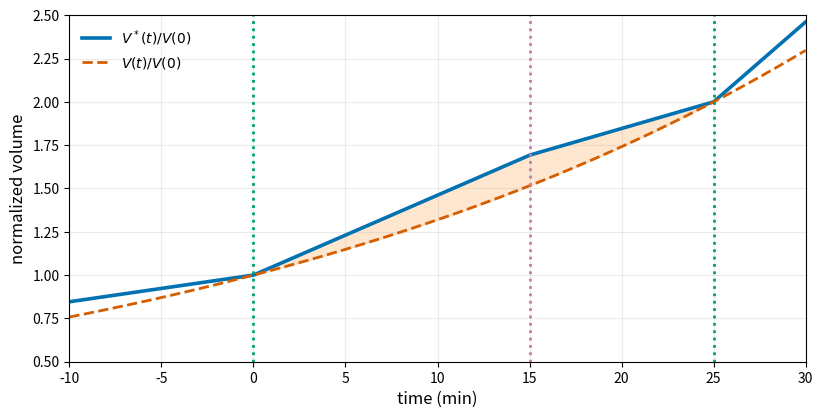
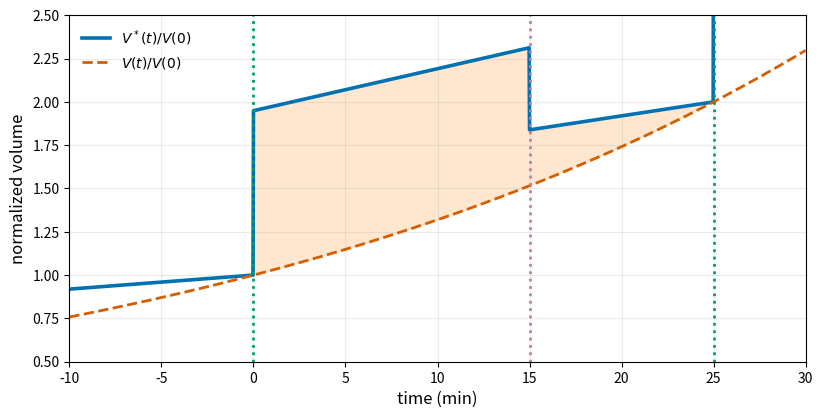

Recreate these plots in Python, in order.

import numpy as np
import matplotlib.pyplot as plt

# --- Parameters (from user) ---
C = 40.0
tau = 25.0
Lambda = np.log(2.0) / tau
n_genomes = 2
n_sites = 300

# --- V* coefficients (from user) ---
a = 1000.0
z = 10.0

# --- chi(t) = chi0 * n_forks(t); set chi0 to your desired value ---
#chi0 = 0.22  # placeholder; adjust if needed


COLORS = {
    "V_star": "#0072B2",      # blue
    "V": "#D55E00",           # vermillion
    "fill": "#FFBB78",        # light orange (use alpha)
    "init_line": "#009E73",   # green
    "term_line": "#CC79A7",   # purple
    "text": "#6E6E6E"         # slate gray
}



for chi0 in (0.,  0.22):
    # --- Time grid requested: [-10, +30] ---
    T_min = -10.0
    T_max = 30.0
    N = 1601
    t = np.linspace(T_min, T_max, N)

    # --- Fork schedule with added change at t = tau ---
    C_minus_tau = C - tau  # 15.0
    # Right-continuous steps:
    # 4 for t<0, 12 for 0<=t<15, 8 for 15<=t<tau, 24 for t>=tau
    n_forks = np.where(t < 0.0, 4,
                np.where(t < C_minus_tau, 12,
                np.where(t < tau, 8, 24)))

    # --- n_star(t) ---
    # n_star(t) = n_genomes * n_sites * (1 + min(1, (tau + t)/C) + 2*max(0, t/C))
    term1 = np.minimum(1.0, (tau + t) / C)
    term2 = np.minimum(1.0, np.maximum(0.0, t / C))
    term3 = np.minimum(1.0, np.maximum(0.0, (t-tau) / C))

    n_star = n_genomes * n_sites * (1.0 + term1 + 2.0 * (term2+2.0*term3))

    # --- chi(t) ---
    chi = chi0 * n_forks

    # --- V*(t) ---
    # V* = ((n_star + a * chi) * (1 + sqrt(z/a))) / (2 * (a - z))
    if a <= 0 or a <= z:
        raise ValueError("Parameters must satisfy a > 0 and a > z for V* to be finite.")
    V_star = ((n_star + a * chi) * (1.0 + np.sqrt(z / a))) / (2.0 * (a - z))

    # --- Set V(0)=V*(0^-) BEFORE fork change ---
    n_star_0 = n_genomes * n_sites * (1.0 + min(1.0, (tau + 0.0) / C) + 2.0 * max(0.0, 0.0 / C))
    chi_pre0 = chi0 * 4  # forks before initiation
    V_star_pre0 = ((n_star_0 + a * chi_pre0) * (1.0 + np.sqrt(z / a))) / (2.0 * (a - z))

    V0 = V_star_pre0
    V = V0 * np.exp(Lambda * t)
    V/=V0
    V_star/=V0
    # --- Plot ---
    fig, ax = plt.subplots(figsize=(9.5, 4.5))
    ax.plot(t, V_star, label=r"$V^*(t)/V(0)$", color=COLORS["V_star"], linewidth=2.6)
    ax.plot(t, V, label=r"$V(t)/V(0)$", color=COLORS["V"], linewidth=2.0, linestyle="--")

    # Shade area between curves from t=0 to t=tau
    mask = (t >= 0.0) & (t <= tau)
    ax.fill_between(t[mask], V_star[mask], V[mask], color=COLORS["fill"], alpha=0.35)
    
    # Mark fork change events within the plotting window
    for change_time, color in [(0.0, COLORS["init_line"]), (C_minus_tau, COLORS["term_line"]), (tau, COLORS["init_line"])]:
        if T_min <= change_time <= T_max:
            ax.axvline(change_time, color=color, linestyle=":", linewidth=2.)
            ymax = plt.ylim()[1]
            #ax.text(change_time, ymax*0.96, label_text, rotation=90,
            #        va='top', ha='right', fontsize=9, color="#7f7f7f")

    
    # Annotate the t<0 region
    #plt.text(T_min + 0.5, plt.ylim()[1]*0.92, "t < 0: forks = 4", fontsize=9, color="#7f7f7f")
    ax.set_xlabel("time (min)", fontsize=12)
    ax.set_ylabel("normalized volume", fontsize=12)
    ax.set_xlim(T_min, T_max)
    ax.set_ylim(0.5, 2.5)
    ax.legend(loc="upper left", frameon=False)
    ax.grid(True, alpha=0.25)
    #fig.tight_layout()
    fig.savefig(rf"C:\Users\Albi\Desktop\Pigolotti\DnaA\figures\chi_%g.png"%chi0)
    plt.clf()
    plt.close('all')

plt.show()
